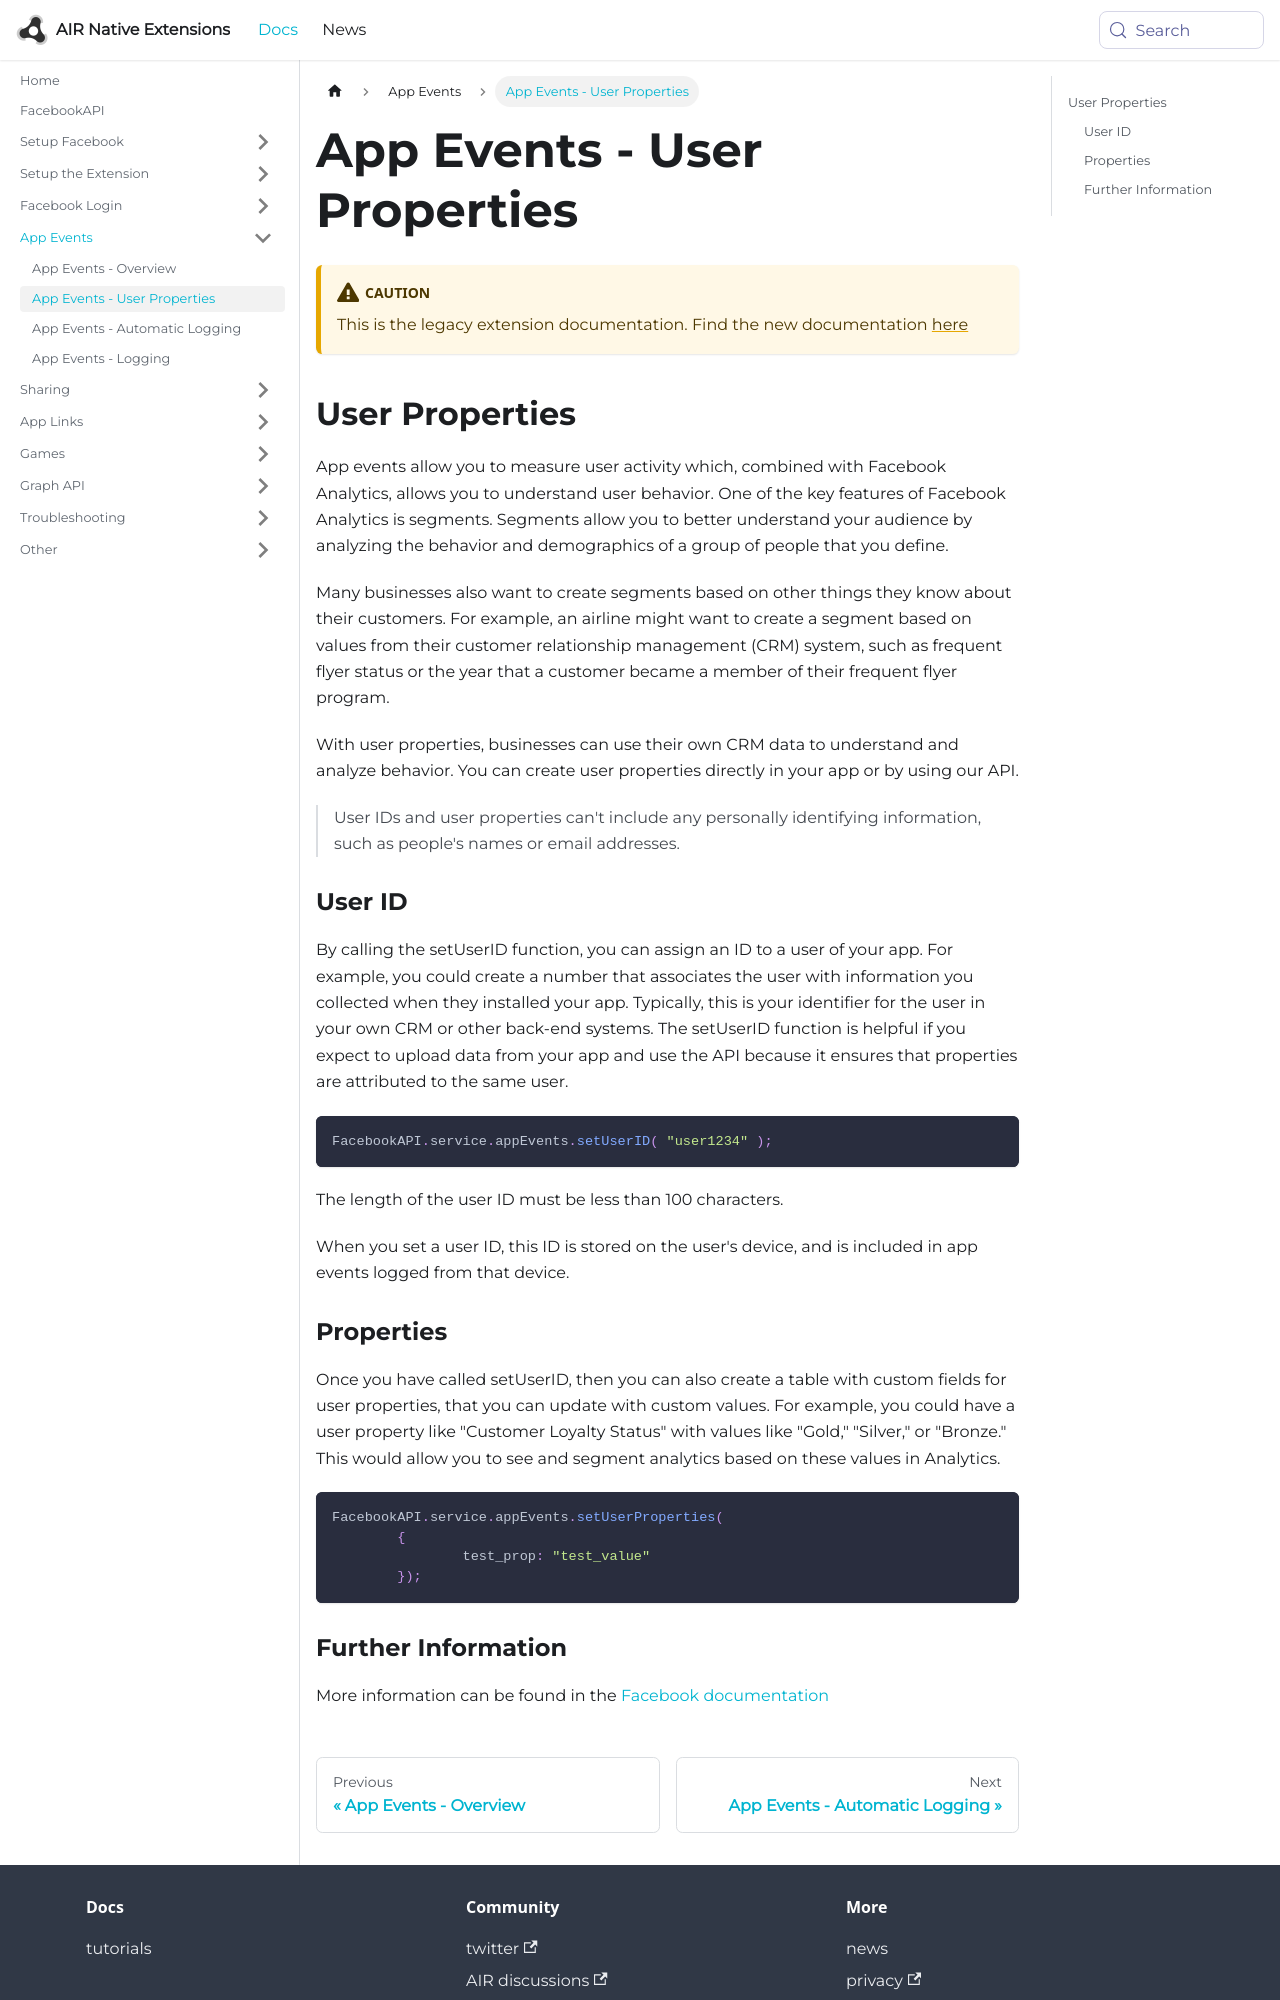

repository: airnativeextensions/nativeextensions-documentation · page: docs/facebookapi-legacy/app-events---user-properties/index.html · generator: docusaurus

---
title: App Events - User Properties
sidebar_label: App Events - User Properties
---

:::caution
This is the legacy extension documentation. Find the new documentation [here](../facebookapi/)
:::

## User Properties

App events allow you to measure user activity which, combined with Facebook Analytics, 
allows you to understand user behavior. One of the key features of Facebook Analytics is 
segments. Segments allow you to better understand your audience by analyzing the behavior 
and demographics of a group of people that you define.

Many businesses also want to create segments based on other things they know about their customers. For example, an airline might want to create a segment based on values from their customer relationship management (CRM) system, such as frequent flyer status or the year that a customer became a member of their frequent flyer program.

With user properties, businesses can use their own CRM data to understand and analyze behavior. You can create user properties directly in your app or by using our API.

>
> User IDs and user properties can't include any personally identifying information, such as people's names or email addresses.
>

### User ID 

By calling the setUserID function, you can assign an ID to a user of your app. For example, you could create a number that associates the user with information you collected when they installed your app. Typically, this is your identifier for the user in your own CRM or other back-end systems. The setUserID function is helpful if you expect to upload data from your app and use the API because it ensures that properties are attributed to the same user.

```actionscript
FacebookAPI.service.appEvents.setUserID( "user1234" );
```

The length of the user ID must be less than 100 characters.

When you set a user ID, this ID is stored on the user's device, and is included in app events logged from that device.
